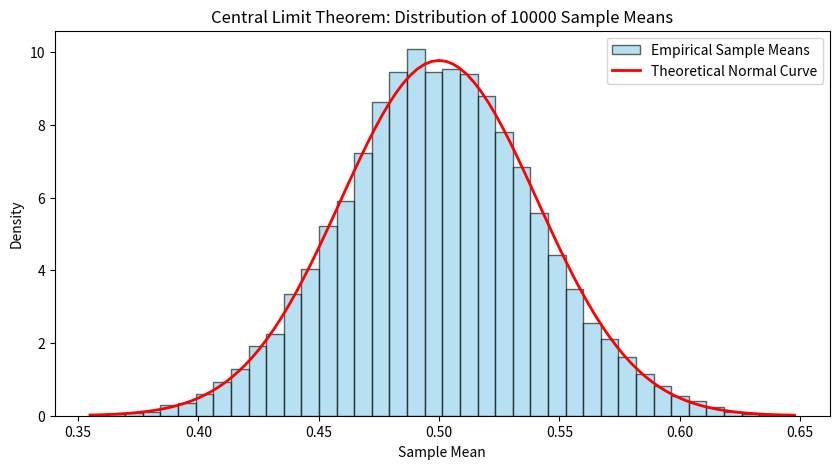

The matplotlib source for this figure:
import numpy as np
import matplotlib.pyplot as plt
import scipy.stats as stats

# Set a random seed for reproducibility
# np.random.seed(42)

def visualize_clt(num_samples=10000, sample_size=50):
    """
    Visualises the Central Limit Theorem by plotting the distribution 
    of sample means from a non-normal (Uniform) distribution.
    """
    # Generate samples from a Uniform(0,1) distribution and calculate their means
    sample_means = [np.mean(np.random.uniform(0, 1, sample_size)) for _ in range(num_samples)]
        
    # Plotting the histogram of sample means
    plt.figure(figsize=(10, 5))
    count, bins, ignored = plt.hist(sample_means, bins=40, density=True, 
                                    alpha=0.6, color='skyblue', edgecolor='black', 
                                    label='Empirical Sample Means')
    
    # Overlay the theoretical normal distribution curve
    mu = 0.5 # True mean of Uniform(0,1)
    sigma = np.sqrt((1/12) / sample_size) # Standard error of Uniform(0,1)
    x = np.linspace(min(bins), max(bins), 100)
    plt.plot(x, stats.norm.pdf(x, mu, sigma), color='red', linewidth=2, 
             label='Theoretical Normal Curve')
    
    plt.title(f'Central Limit Theorem: Distribution of {num_samples} Sample Means')
    plt.xlabel('Sample Mean')
    plt.ylabel('Density')
    plt.legend()
    plt.show()

# Execute the visualization
visualize_clt()
